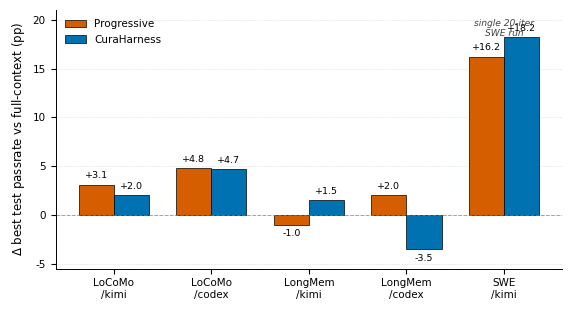
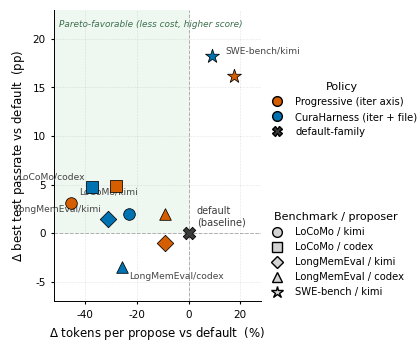

Generate these figures, in order, with matplotlib:
"""Generate Experiment-section figures for CuraHarness paper.

All numbers are pulled verbatim from
    docs/EXPERIMENT_INSIGHTS.md
    docs/experiment_detail.md
of the MemoMemo repo (see paper README for the docs commit pinned).

Two active figures, each defending one experimental claim of Experiments.tex:

    optimization_effect.{pdf,svg}
        Grouped bars of held-out passrate gain relative to full-context.

    pareto_cost_quality.{pdf,svg}
        Single-panel scatter of (delta cost %, delta test pp) versus
        the default-family baseline. Each marker = one (benchmark,
        proposer, policy) triple, taken from the single best-by-test
        retained run in that cell. Default sits at the origin.
"""

from __future__ import annotations

import matplotlib.pyplot as plt
import numpy as np
from matplotlib.lines import Line2D
from matplotlib.patches import Patch, Rectangle

# ------------------------------------------------------------------
# Nature-leaning rcParams: editable text, restrained spines/grids.
# ------------------------------------------------------------------
plt.rcParams.update({
    "font.family":          "sans-serif",
    "font.sans-serif":      ["Arial", "DejaVu Sans", "Liberation Sans"],
    "svg.fonttype":         "none",
    "pdf.fonttype":         42,
    "ps.fonttype":          42,
    "axes.spines.top":      False,
    "axes.spines.right":    False,
    "axes.linewidth":       0.7,
    "axes.labelsize":       8.5,
    "axes.titlesize":       9,
    "xtick.labelsize":      7.5,
    "ytick.labelsize":      7.5,
    "legend.fontsize":      7.5,
    "legend.frameon":       False,
    "figure.dpi":           150,
})

# Restrained palette: one neutral family for default, one signal
# family for the two adaptive policies. Okabe-Ito-derived, accessible.
C_DEFAULT     = "#3a3a3a"     # neutral grey for the default origin marker
C_PROGRESSIVE = "#D55E00"     # vermilion for iter-axis only
C_BANDIT      = "#0072B2"     # blue for iter+file (CuraHarness)
C_RECENT      = "#56B4E9"     # sky for default+direction recency bucket
C_PAREGION    = "#e8f4ea"     # very pale green wash for Pareto-favorable region


# ============================================================================
# Figure 0: Optimization effect, grouped bars
# ============================================================================
def fig_optimization_effect():
    """Grouped bar chart of held-out passrate gain over full-context."""
    cells = [
        "LoCoMo\n/kimi",
        "LoCoMo\n/codex",
        "LongMem\n/kimi",
        "LongMem\n/codex",
        "SWE\n/kimi",
    ]
    progressive = np.array([+3.1, +4.8, -1.0, +2.0, +16.2])
    cura = np.array([+2.0, +4.7, +1.5, -3.5, +18.2])

    xs = np.arange(len(cells))
    width = 0.36
    fig, ax = plt.subplots(figsize=(5.8, 3.2))

    bars_p = ax.bar(
        xs - width / 2,
        progressive,
        width,
        color=C_PROGRESSIVE,
        edgecolor="black",
        linewidth=0.5,
        label="Progressive",
    )
    bars_c = ax.bar(
        xs + width / 2,
        cura,
        width,
        color=C_BANDIT,
        edgecolor="black",
        linewidth=0.5,
        label="CuraHarness",
    )

    ax.axhline(0, color="grey", lw=0.7, ls="--", alpha=0.7)
    ax.set_xticks(xs)
    ax.set_xticklabels(cells)
    ax.set_ylabel(r"$\Delta$ best test passrate vs full-context (pp)")
    ax.set_ylim(-5.5, 21)
    ax.grid(True, axis="y", ls=":", lw=0.4, color="grey", alpha=0.45)
    ax.set_axisbelow(True)
    ax.legend(loc="upper left", ncol=1)

    for bars in (bars_p, bars_c):
        for bar in bars:
            value = bar.get_height()
            va = "bottom" if value >= 0 else "top"
            dy = 0.45 if value >= 0 else -0.45
            ax.text(
                bar.get_x() + bar.get_width() / 2,
                value + dy,
                f"{value:+.1f}",
                ha="center",
                va=va,
                fontsize=6.8,
            )

    ax.text(
        4,
        20.1,
        "single 20-iter\nSWE run",
        ha="center",
        va="top",
        fontsize=6.6,
        color="#444444",
        style="italic",
    )

    fig.tight_layout()
    fig.savefig("optimization_effect.pdf", bbox_inches="tight")
    fig.savefig("optimization_effect.svg", bbox_inches="tight")
    plt.close(fig)


# ============================================================================
# Figure 1: Pareto cost vs quality, single panel, delta-vs-default coords
# ============================================================================
def fig_pareto():
    """Single panel scatter on (delta cost %, delta best-test pp) coords."""
    # ----- data -----------------------------------------------------------
    # Each row: cell, proposer-suffix, policy, dcost%, dtest_pp.
    # Numbers are computed from EXPERIMENT_INSIGHTS / experiment_detail
    # against each cell's default-family best-by-test row.
    points = [
        # LoCoMo / claudekimi:  default 3.42M, 0.342
        ("LoCoMo",       "claudekimi", "Progressive",  -45.6, +3.1),
        ("LoCoMo",       "claudekimi", "Bandit",       -23.1, +2.0),
        # LoCoMo / codex54:     default 3.42M, 0.340
        ("LoCoMo",       "codex54",    "Progressive",  -28.1, +4.8),
        ("LoCoMo",       "codex54",    "Bandit",       -37.4, +4.7),
        # LongMemEval / claudekimi: default 3.71M, 0.530
        ("LongMemEval",  "claudekimi", "Progressive",   -9.2, -1.0),
        ("LongMemEval",  "claudekimi", "Bandit",       -31.3, +1.5),
        # LongMemEval / codex54:    default 2.93M, 0.508
        ("LongMemEval",  "codex54",    "Progressive",   -9.2, +2.0),
        ("LongMemEval",  "codex54",    "Bandit",       -25.6, -3.5),
        # SWE-bench Verified / claudekimi: default 3.22M, 0.458 verified
        ("SWE-bench",    "claudekimi", "Progressive",  +17.4, +16.2),
        ("SWE-bench",    "claudekimi", "Bandit",        +9.0, +18.2),
    ]

    # marker shape encodes (benchmark, proposer); color encodes policy
    marker_for = {
        ("LoCoMo",      "claudekimi"): "o",
        ("LoCoMo",      "codex54"):    "s",
        ("LongMemEval", "claudekimi"): "D",
        ("LongMemEval", "codex54"):    "^",
        ("SWE-bench",   "claudekimi"): "*",
    }
    color_for = {
        "Progressive": C_PROGRESSIVE,
        "Bandit":      C_BANDIT,
    }

    fig, ax = plt.subplots(figsize=(5.5, 3.6))

    # ----- background regions -------------------------------------------
    # Pareto-favorable = upper-left (delta cost <= 0, delta test >= 0).
    ax.axhspan(-100, 100, xmin=0, xmax=0.5, facecolor=C_PAREGION,
               alpha=0.0)  # placeholder so shading respects later xlim
    # we draw the actual rectangle after lim is set, see below

    # zero crosshairs through the default origin
    ax.axhline(0, color="grey", lw=0.7, ls="--", alpha=0.6, zorder=1)
    ax.axvline(0, color="grey", lw=0.7, ls="--", alpha=0.6, zorder=1)

    # ----- scatter ------------------------------------------------------
    for bench, prop, policy, dx, dy in points:
        m = marker_for[(bench, prop)]
        c = color_for[policy]
        # SWE-bench gets a slightly larger * marker since the shape
        # is visually thinner than D / ^ at equal s value
        s = 110 if m == "*" else 70
        ax.scatter(dx, dy, marker=m, s=s, color=c,
                   edgecolor="black", linewidths=0.55, zorder=4)

    # default origin marker (the baseline anchor)
    ax.scatter(0, 0, marker="X", s=80, color=C_DEFAULT,
               edgecolor="black", linewidths=0.6, zorder=5)
    ax.annotate("default\n(baseline)", xy=(0, 0), xytext=(6, 6),
                textcoords="offset points", fontsize=7.0,
                color=C_DEFAULT)

    # ----- annotate one cell label per (bench, proposer) pair -----------
    # Pick the geometrically more visible point of the two policies in
    # each cell so the label sits cleanly. Cell color = neutral grey
    # because the label refers to the cell, not to a single policy.
    cell_label_anchor = {
        # (bench, proposer): which policy point to anchor on, plus
        # (dx_pt, dy_pt, ha) text offset.
        ("LoCoMo",      "claudekimi"): ("Progressive",  +6, +6, "left"),
        ("LoCoMo",      "codex54"):    ("Bandit",       -5, +6, "right"),
        ("LongMemEval", "claudekimi"): ("Bandit",       -5, +5, "right"),
        ("LongMemEval", "codex54"):    ("Bandit",       +5, -8, "left"),
        ("SWE-bench",   "claudekimi"): ("Bandit",      +10, +2, "left"),
    }
    points_by_key = {(b, p, pol): (dx, dy)
                     for b, p, pol, dx, dy in points}
    for (bench, prop), (anchor_pol, ox, oy, ha) in cell_label_anchor.items():
        dx, dy = points_by_key[(bench, prop, anchor_pol)]
        short = {"claudekimi": "/kimi", "codex54": "/codex"}[prop]
        ax.annotate(f"{bench}{short}", xy=(dx, dy),
                    xytext=(ox, oy), textcoords="offset points",
                    fontsize=6.6, color="#444444", ha=ha)

    # axis range and Pareto-favorable wash --------------------------------
    ax.set_xlim(-52, 28)
    ax.set_ylim(-7.0, 23)
    # Now that lim is fixed, draw the Pareto-favorable rectangle
    ax.add_patch(Rectangle((-52, 0), 52, 23,
                            facecolor=C_PAREGION, alpha=0.7,
                            edgecolor="none", zorder=0))
    ax.text(-50, 22, "Pareto-favorable (less cost, higher score)",
            fontsize=6.4, color="#3d6f4d", style="italic",
            ha="left", va="top")

    # axes / labels ------------------------------------------------------
    ax.set_xlabel(r"$\Delta$ tokens per propose vs default  (%)")
    ax.set_ylabel(r"$\Delta$ best test passrate vs default  (pp)")
    ax.tick_params(axis="both", which="both", length=2.5)
    ax.grid(True, ls=":", lw=0.4, color="grey", alpha=0.4)
    ax.set_axisbelow(True)

    # legend: split into two stacked groups (policy color + cell shape) --
    policy_handles = [
        Line2D([0], [0], marker="o", color="w",
               markerfacecolor=C_PROGRESSIVE, markeredgecolor="black",
               markersize=7, label="Progressive (iter axis)"),
        Line2D([0], [0], marker="o", color="w",
               markerfacecolor=C_BANDIT, markeredgecolor="black",
               markersize=7, label="CuraHarness (iter + file)"),
        Line2D([0], [0], marker="X", color="w",
               markerfacecolor=C_DEFAULT, markeredgecolor="black",
               markersize=7, label="default-family"),
    ]
    cell_handles = [
        Line2D([0], [0], marker="o", color="w",
               markerfacecolor="lightgrey", markeredgecolor="black",
               markersize=7, label="LoCoMo / kimi"),
        Line2D([0], [0], marker="s", color="w",
               markerfacecolor="lightgrey", markeredgecolor="black",
               markersize=7, label="LoCoMo / codex"),
        Line2D([0], [0], marker="D", color="w",
               markerfacecolor="lightgrey", markeredgecolor="black",
               markersize=6.5, label="LongMemEval / kimi"),
        Line2D([0], [0], marker="^", color="w",
               markerfacecolor="lightgrey", markeredgecolor="black",
               markersize=7, label="LongMemEval / codex"),
        Line2D([0], [0], marker="*", color="w",
               markerfacecolor="lightgrey", markeredgecolor="black",
               markersize=9, label="SWE-bench / kimi"),
    ]
    leg1 = ax.legend(handles=policy_handles, loc="lower left",
                      bbox_to_anchor=(1.01, 0.55), title="Policy",
                      title_fontsize=8, fontsize=7.2, borderaxespad=0)
    ax.add_artist(leg1)
    ax.legend(handles=cell_handles, loc="lower left",
              bbox_to_anchor=(1.01, 0.0), title="Benchmark / proposer",
              title_fontsize=8, fontsize=7.2, borderaxespad=0)

    fig.tight_layout(rect=[0, 0, 0.78, 1])
    fig.savefig("pareto_cost_quality.pdf", bbox_inches="tight")
    fig.savefig("pareto_cost_quality.svg", bbox_inches="tight")
    plt.close(fig)


# ============================================================================
# Figure 2: Read concentration -- bandit best/worst/other vs default recency
# ============================================================================
def fig_read_concentration():
    """Single-panel grouped bar with bandit and default+dir on same Y axis.

    All numbers are mean across three retained runs per policy
    (EXPERIMENT_INSIGHTS Reference-Iteration Read Distribution).
    """
    # bandit (3 runs): bandit_v3_banditfix r1/r2 + bandit_v4 r1
    bandit_best  = np.mean([3.67, 2.70, 3.45])    # 3.273
    bandit_worst = np.mean([0.12, 0.22, 0.44])    # 0.260
    bandit_other = np.mean([0.17, 0.13, 0.25])    # 0.183
    # default+direction (3 runs): LME 015454 / 152524 + LoCoMo 015441
    dd_recent  = np.mean([2.24, 2.23, 2.93])      # 2.467
    dd_middle  = np.mean([0.31, 0.68, 0.39])      # 0.460
    dd_early   = np.mean([0.04, 0.01, 0.09])      # 0.047

    # report range as error bars to show run-to-run spread
    bandit_best_err  = np.array([[3.273 - 2.70], [3.67 - 3.273]])
    bandit_worst_err = np.array([[0.260 - 0.12], [0.44 - 0.260]])
    bandit_other_err = np.array([[0.183 - 0.13], [0.25 - 0.183]])
    dd_recent_err    = np.array([[2.467 - 2.23], [2.93 - 2.467]])
    dd_middle_err    = np.array([[0.460 - 0.31], [0.68 - 0.460]])
    dd_early_err     = np.array([[0.047 - 0.01], [0.09 - 0.047]])

    fig, ax = plt.subplots(figsize=(6.0, 3.5))

    # 6 bars on a shared X axis, grouped into two policy clusters
    labels = [
        "best\n(labelled)",
        "worst\n(labelled)",
        "other\n(unlabelled)",
        "recent\n(last 3)",
        "middle\n(iters 4-N-3)",
        "early\n(first 3)",
    ]
    values = [bandit_best, bandit_worst, bandit_other,
              dd_recent, dd_middle, dd_early]
    errs = np.hstack([bandit_best_err, bandit_worst_err, bandit_other_err,
                       dd_recent_err, dd_middle_err, dd_early_err])
    colors = [C_BANDIT, "#9bbcd1", "#cccccc",
              C_RECENT, "#9dd2bf", "#e1c4d4"]

    xs = np.arange(len(labels))
    bars = ax.bar(xs, values, yerr=errs, capsize=2.5,
                   color=colors, edgecolor="black", linewidth=0.5,
                   error_kw=dict(elinewidth=0.6, ecolor="black"))

    # value annotations
    for b, v in zip(bars, values):
        ax.text(b.get_x() + b.get_width() / 2, v + 0.08,
                f"{v:.2f}", ha="center", va="bottom",
                fontsize=6.8, color="black")

    # group separator + group titles, sitting just above the plot area
    ax.axvline(2.5, color="grey", lw=0.6, ls=":", alpha=0.7, zorder=1)
    ax.text(1.0, 4.65, "CuraHarness (bandit)",
            ha="center", va="bottom", fontsize=8.0, color=C_BANDIT,
            fontweight="bold")
    ax.text(1.0, 4.42, "bucket by policy label",
            ha="center", va="bottom", fontsize=6.8, color=C_BANDIT,
            style="italic")
    ax.text(4.0, 4.65, "default+direction",
            ha="center", va="bottom", fontsize=8.0, color="#1f6e9c",
            fontweight="bold")
    ax.text(4.0, 4.42, "bucket by recency",
            ha="center", va="bottom", fontsize=6.8, color="#1f6e9c",
            style="italic")

    # the headline 14-22x annotation, anchored on the bandit-best bar
    ax.annotate(
        "best dirs absorb 14--22x more\nreads/slot than unlabelled refs",
        xy=(0.4, bandit_best), xytext=(1.05, 3.30),
        fontsize=6.8, color=C_BANDIT,
        ha="left", va="top",
        arrowprops=dict(arrowstyle="-", color=C_BANDIT, lw=0.6, alpha=0.7),
    )

    # axes
    ax.set_xticks(xs)
    ax.set_xticklabels(labels, fontsize=6.8)
    ax.set_ylabel("Reads per available reference-iter slot")
    ax.set_ylim(0, 5.0)
    ax.grid(True, axis="y", ls=":", lw=0.4, color="grey", alpha=0.5)
    ax.set_axisbelow(True)
    ax.tick_params(axis="x", which="both", length=0)
    ax.tick_params(axis="y", which="both", length=2.5)

    fig.tight_layout()
    fig.savefig("read_concentration.pdf", bbox_inches="tight")
    fig.savefig("read_concentration.svg", bbox_inches="tight")
    plt.close(fig)


if __name__ == "__main__":
    fig_optimization_effect()
    fig_pareto()
    print("Generated: optimization_effect.{pdf,svg}, pareto_cost_quality.{pdf,svg}")
